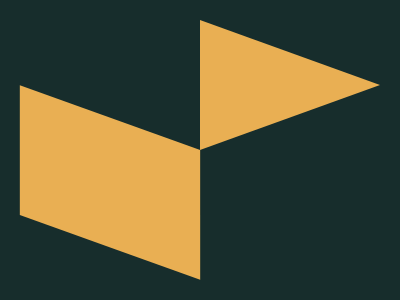

Reproduce this picture with HTML and CSS.

<p p><p t>
<style>
  * {
    background: #172D2C;
  }
  
  p[p] {
    margin: 112 19;
    width: 166px;
    height: 141px;
    background: #E9AF53;
    transform: skew(23deg) rotate(23deg);
  }
  
  p[t] {
    margin: -345 192;
    border: 65px solid transparent;
    border-left: 180px solid #E9AF53;
  }
</style>
